Run: headless pygame with SDL's dummy video driver; simulated clock (each Clock.tick advances the game by its frame time, no real sleeping); random seed 0; keys injected as events and as key.get_pressed() state; no mouse input.
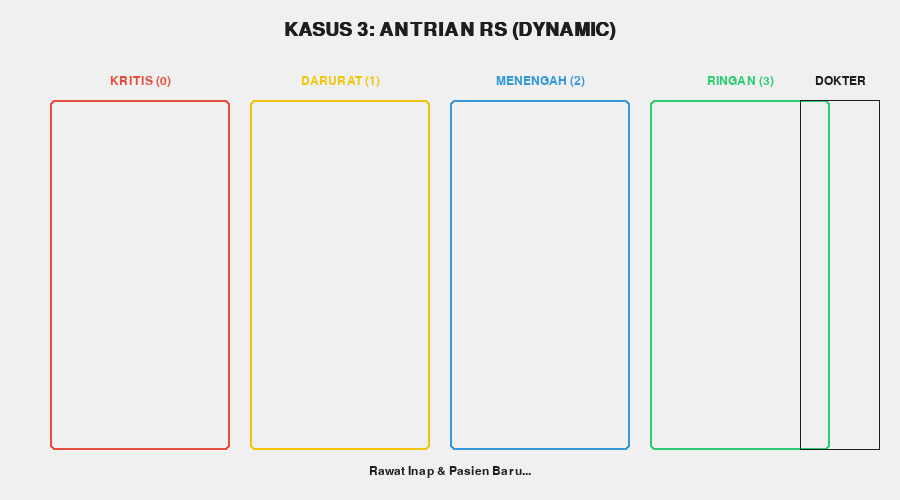
Frame 1 of 4 · flips 1–60 · no input
Frame 2 of 4 · flips 61–180 · tapped SPACE, RETURN · held RIGHT (→), D · screen unchanged from frame 1, image omitted
Frame 3 of 4 · flips 181–300 · held DOWN (↓), S · screen unchanged from frame 2, image omitted
Frame 4 of 4 · flips 301–420 · held LEFT (←), A, UP (↑), W · screen unchanged from frame 3, image omitted

The pygame program that drew these frames:

import pygame
import sys
import time
import random

class BPriorityQueue:
    def __init__(self, levels):
        self.levels = levels
        self.queue = [[] for _ in range(levels)]
    def isEmpty(self):
        for level in self.queue:
            if level: return False
        return True
    def enqueue(self, item, priority):
        if 0 <= priority < self.levels:
            self.queue[priority].append(item)
    def dequeue(self):
        for i in range(self.levels):
            if self.queue[i]:
                return self.queue[i].pop(0), i
        return None, None

# Pygame Setup
pygame.init()
WIDTH, HEIGHT = 900, 500
screen = pygame.display.set_mode((WIDTH, HEIGHT))
pygame.display.set_caption("Kasus 3: Antrian Rumah Sakit (Priority)")
font = pygame.font.SysFont("Arial", 18)
header_font = pygame.font.SysFont("Arial", 28, bold=True)

# Colors
BG_COLOR = (240, 240, 240)
BLACK = (30, 30, 30)
WHITE = (255, 255, 255)
ZONE_COLORS = [
    (231, 76, 60),  # Red: Kritis
    (241, 196, 15), # Yellow: Darurat
    (52, 152, 219), # Blue: Menengah
    (46, 204, 113)  # Green: Ringan
]
ZONE_NAMES = ["KRITIS (0)", "DARURAT (1)", "MENENGAH (2)", "RINGAN (3)"]

def main():
    pq = BPriorityQueue(4)
    patients = [
        ("Budi", 3), ("Ani", 0), ("Citra", 2), ("Dedi", 0), ("Eka", 1)
    ]
    
    patient_idx = 0
    current_patient = None
    last_action_time = time.time()
    last_arrival_time = time.time()
    state = "SERVING" # Go straight to serving since arrival is random

    clock = pygame.time.Clock()
    running = True

    while running:
        screen.fill(BG_COLOR)
        now = time.time()

        for event in pygame.event.get():
            if event.type == pygame.QUIT:
                running = False
        
        if not running: break

        # Logic: Random new arrival while NOT finished
        if state != "FINISHED" and now - last_arrival_time > 4: # every 4 seconds
            if random.random() < 0.6: # 60% chance
                new_name = random.choice(["Gani", "Hana", "Indra", "Juna", "Kira", "Lutfi"])
                new_prio = random.randint(0, 3)
                pq.enqueue(new_name, new_prio)
            last_arrival_time = now

        # Header
        title = header_font.render("KASUS 3: ANTRIAN RS (DYNAMIC)", True, BLACK)
        screen.blit(title, (WIDTH//2 - title.get_width()//2, 20))

        # Drawer Triage Zones
        zone_w = 180
        start_x = 50
        for i in range(4):
            x = start_x + i * (zone_w + 20)
            pygame.draw.rect(screen, ZONE_COLORS[i], (x, 100, zone_w, 350), 2, border_radius=5)
            label = font.render(ZONE_NAMES[i], True, ZONE_COLORS[i])
            screen.blit(label, (x + zone_w//2 - label.get_width()//2, 75))
            
            for j, p_name in enumerate(pq.queue[i]):
                py = 110 + j * 40
                pygame.draw.rect(screen, ZONE_COLORS[i], (x + 5, py, zone_w - 10, 35), border_radius=3)
                p_text = font.render(p_name, True, WHITE)
                screen.blit(p_text, (x + zone_w//2 - p_text.get_width()//2, py + 8))

        # Doctor Area
        pygame.draw.rect(screen, BLACK, (800, 100, 80, 350), 1)
        doc_label = font.render("DOKTER", True, BLACK)
        screen.blit(doc_label, (800 + 40 - doc_label.get_width()//2, 75))
        
        if current_patient:
            name, p_lvl = current_patient
            pygame.draw.rect(screen, ZONE_COLORS[p_lvl], (805, 200, 70, 50), border_radius=5)
            p_text = font.render(name, True, WHITE)
            screen.blit(p_text, (805 + 35 - p_text.get_width()//2, 215))

        # Logic
        if state == "SERVING":
            if now - last_action_time > 3.0:
                if not pq.isEmpty():
                    current_patient = pq.dequeue()
                    patient_idx += 1
                else:
                    current_patient = None
                    if patient_idx >= 5: # Finished after at least 5 patients
                        state = "FINISHED"
                last_action_time = now

        if state == "FINISHED":
            status_txt = "SIMULASI SELESAI"
            exit_hint = font.render("(Tutup jendela untuk keluar)", True, (100, 100, 100))
            screen.blit(exit_hint, (WIDTH//2 - exit_hint.get_width()//2, HEIGHT - 15))
        else:
            status_txt = "Rawat Inap & Pasien Baru..." 
        
        status_render = font.render(status_txt, True, BLACK)
        screen.blit(status_render, (WIDTH//2 - status_render.get_width()//2, HEIGHT - 35))

        pygame.display.flip()
        clock.tick(60)

    pygame.quit()
    sys.exit()

if __name__ == "__main__":
    main()
